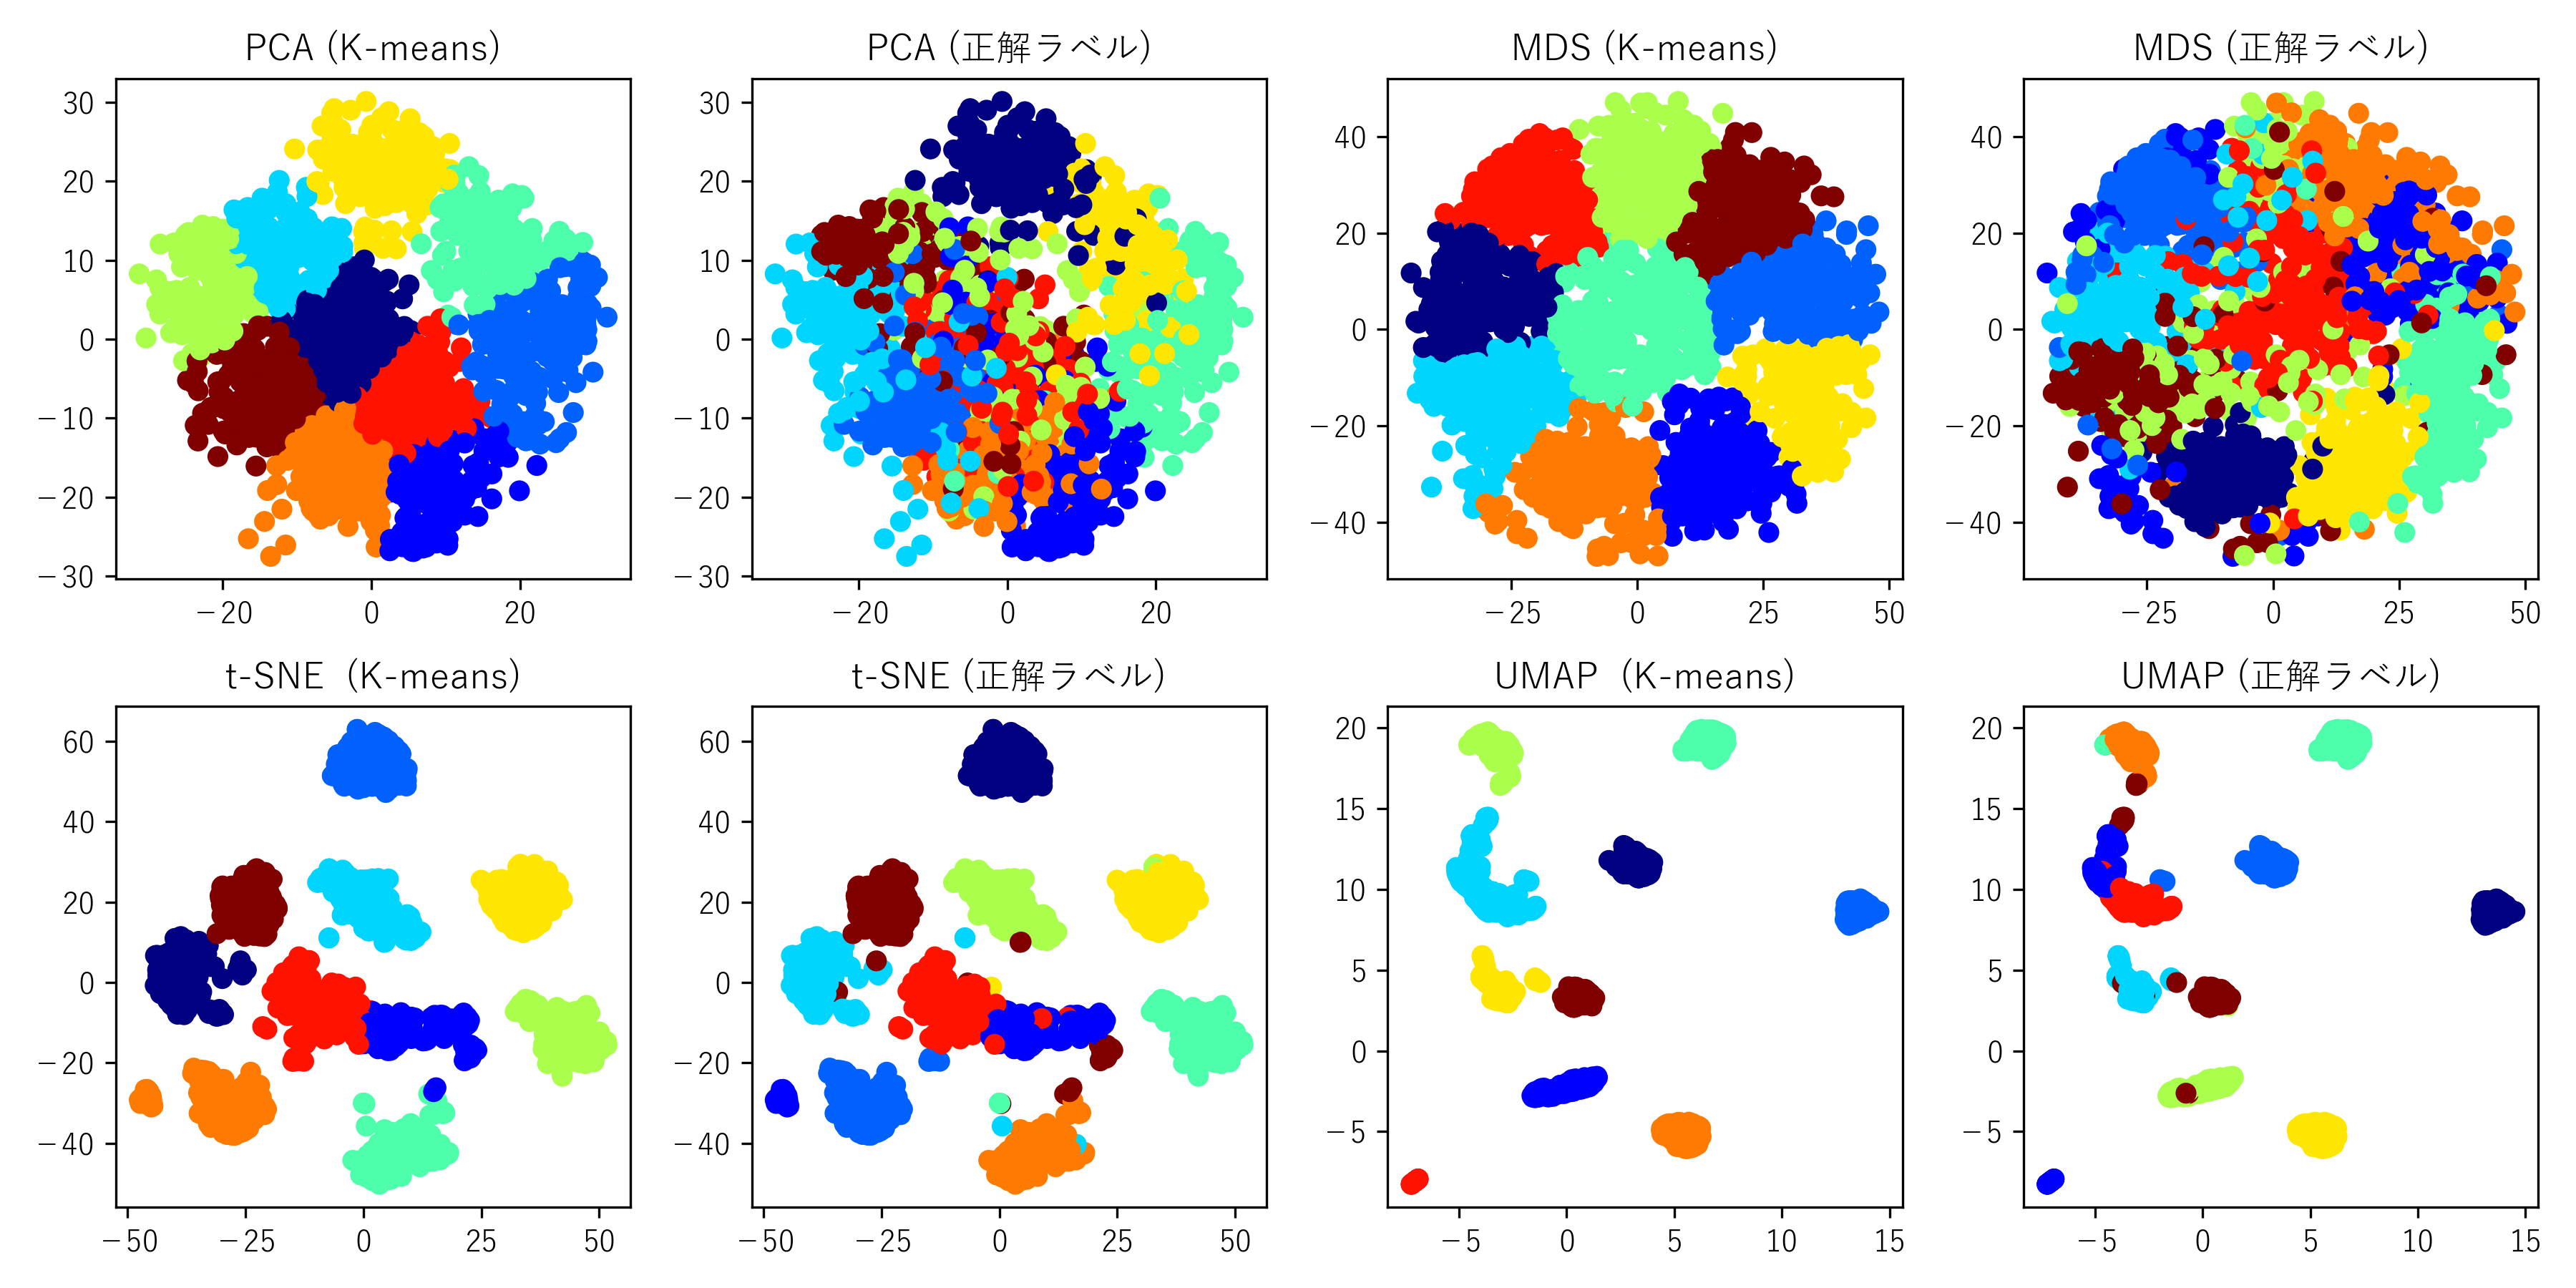

This chart was generated by the following Python code:
import matplotlib.pyplot as plt
from sklearn.datasets import load_digits
from sklearn.decomposition import PCA
from sklearn.cluster import KMeans
from sklearn.manifold import TSNE, MDS
import umap

plt.rcParams['font.family'] = "Yu Gothic"

# データセットの読み込み
digits = load_digits()
X = digits.data
y = digits.target

# 最初の画像データを取得
first_image = X[0].reshape(8, 8)

# 画像サイズを5x5に指定
plt.figure(figsize=(3, 2))

# 画像を表示
plt.imshow(first_image, cmap='gray')
plt.axis('off')
# カラーバーを追加
plt.colorbar()
# PNGファイルとして保存
plt.savefig('first_image_with_colorbar.png', dpi=300)


plt.axis('on')
# 主成分分析 (PCA)
pca = PCA(n_components=2)
X_pca = pca.fit_transform(X)
print("PCA")

# t-SNE による次元圧縮
tsne = TSNE(n_components=2, random_state=42)
X_tsne = tsne.fit_transform(X)
print("tSNE")

# MDS による次元圧縮
mds = MDS(n_components=2, random_state=42)
X_mds = mds.fit_transform(X)
print("MDS")

# UMAPによる次元圧縮
umap_transformer = umap.UMAP(n_components=2, random_state=42)
X_umap = umap_transformer.fit_transform(X)
print("UMAP")

# K-means クラスタリング
clusters_pca = KMeans(n_clusters=10, random_state=42).fit_predict(X_pca)
print("PCA with K-means")
clusters_mds = KMeans(n_clusters=10, random_state=42).fit_predict(X_mds)
print("MDS with KMeans")
clusters_tsne = KMeans(n_clusters=10, random_state=42).fit_predict(X_tsne)
print("t-SNE with KMeans")
clusters_umap = KMeans(n_clusters=10, random_state=42).fit_predict(X_umap)
print("UMAP with KMeans")

# 描画
fig, axs = plt.subplots(2, 4, figsize=(12, 6))  # サブプロットを2x4に

# PCA結果のクラスタリング
axs[0, 0].scatter(X_pca[:, 0], X_pca[:, 1], c=clusters_pca, cmap='jet')
axs[0, 0].set_title('PCA (K-means)')
scatter = axs[0, 1].scatter(X_pca[:, 0], X_pca[:, 1], c=y, cmap='jet')
# plt.colorbar(scatter, ax=axs[0, 1])
axs[0, 1].set_title('PCA (正解ラベル)')

# MDS結果のクラスタリング
axs[0, 2].scatter(X_mds[:, 0], X_mds[:, 1], c=clusters_mds, cmap='jet')
axs[0, 2].set_title('MDS (K-means)')
scatter = axs[0, 3].scatter(X_mds[:, 0], X_mds[:, 1], c=y, cmap='jet')
# plt.colorbar(scatter, ax=axs[0, 3])
axs[0, 3].set_title('MDS (正解ラベル)')

# t-SNE結果のクラスタリング
axs[1, 0].scatter(X_tsne[:, 0], X_tsne[:, 1], c=clusters_tsne, cmap='jet')
axs[1, 0].set_title('t-SNE  (K-means)')
scatter = axs[1, 1].scatter(X_tsne[:, 0], X_tsne[:, 1], c=y, cmap='jet')
# plt.colorbar(scatter, ax=axs[1, 1])
axs[1, 1].set_title('t-SNE (正解ラベル)')

# UMAP結果のクラスタリング
axs[1, 2].scatter(X_umap[:, 0], X_umap[:, 1], c=clusters_umap, cmap='jet')
axs[1, 2].set_title('UMAP  (K-means)')
scatter = axs[1, 3].scatter(X_umap[:, 0], X_umap[:, 1], c=y, cmap='jet')
# plt.colorbar(scatter, ax=axs[1, 3])
axs[1, 3].set_title('UMAP (正解ラベル)')

plt.tight_layout()
plt.savefig('dimensionality_reduction.png', dpi=300)
plt.show()
